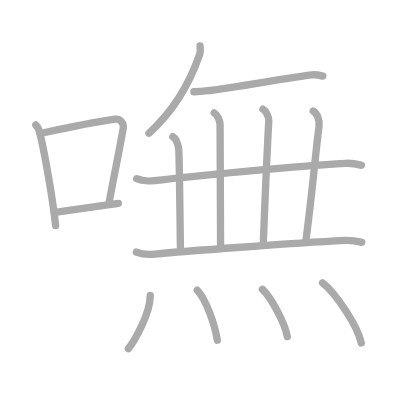
t = 0.00 s
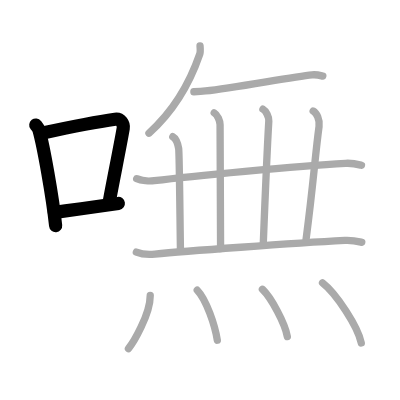
t = 3.00 s
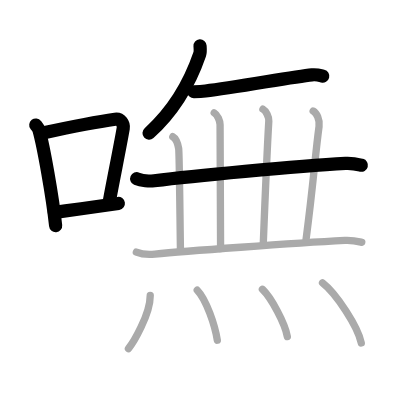
t = 6.00 s
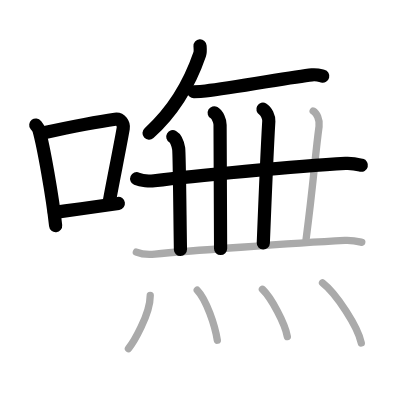
t = 9.00 s
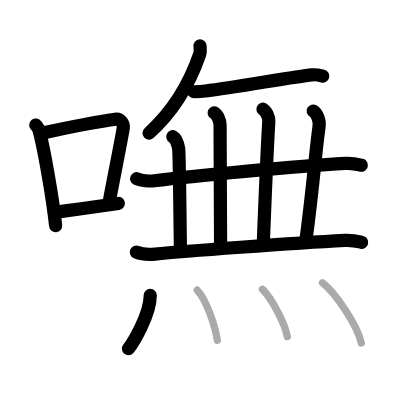
t = 12.00 s
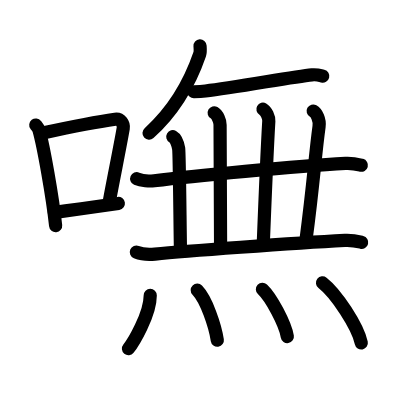
t = 15.00 s

The animated SVG that drew these frames (rendered in a browser with its animation timeline set to each time). Animation: 15 SMIL elements (animate=15); one cycle of 15.00 s.

<?xml version="1.0" standalone="no"?>
<!DOCTYPE svg PUBLIC "-//W3C//DTD SVG 1.1//EN"   "http://www.w3.org/Graphics/SVG/1.1/DTD/svg11.dtd">
<svg width="400px" height="400px"  version="1.1" xmlns="http://www.w3.org/2000/svg">
  <defs>
    <marker id="Triangle" viewBox="0 0 10 10" refX="0" refY="5" markerUnits="strokeWidth" markerWidth="3" style="stroke-opacity:0%;fill:#aaaaaa;" markerHeight="2" orient="auto">
      <path d="M 0 0 L 10 5 L 0 10 z" />
    </marker>
    
    <marker id="Arrow" viewBox="0 0 10 10" refX="5" refY="5" markerUnits="strokeWidth" markerWidth="1.8" style="stroke-opacity:0%;fill:#770000;" markerHeight="2" orient="auto">
      <path d="M 0 4 L 6 4 L 4 1 L 10 5 L 4 9 L 6 6 L 0 6 z" />
        <circle cx="5" cy="5" r="5" />
      </marker>
    
    <marker id="TriangleRed" viewBox="0 0 10 10" refX="0" refY="5" markerUnits="strokeWidth" markerWidth="3" style="stroke-opacity:0%;fill:#CC0000;" markerHeight="2" orient="auto">
      <path d="M 0 0 L 10 5 L 0 10 z" />
    </marker>
    
    <marker id="ArrowRed" viewBox="0 0 10 10" refX="5" refY="5" markerUnits="strokeWidth" markerWidth="1.8" style="stroke-opacity:0%;fill:#CC0000;" markerHeight="2" orient="auto">
      <path d="M 0 4 L 6 4 L 4 1 L 10 5 L 4 9 L 6 6 L 0 6 z" />
        <circle cx="5" cy="5" r="5" />
      </marker>
    
  </defs>
  
  <path style="fill:#ffffff; fill-opacity:100%; fill-rule:evenodd; stroke-width:0;" d="M 0 0 L 400px 0 L 400px 400px L 0 400px L 0 0" />

  <g transform="scale(3.6697247706422 3.6697247706422)">
<path style="fill:none; fill-opacity:0%; fill-rule:evenodd; stroke:#aaaaaa; stroke-opacity:100%; stroke-width: 1.5pt; stroke-linejoin:round; stroke-linecap:round;" d="M9.75 34.06c0.35 0.45 0.72 0.82 0.87 1.38c1.23 4.42 3.7 18.12 4.54 26.06"></path>
<path style="fill:none; fill-opacity:0%; fill-rule:evenodd; stroke:#aaaaaa; stroke-opacity:100%; stroke-width: 1.5pt; stroke-linejoin:round; stroke-linecap:round;" d="M11.96 36.18c8.94-1.94 15.27-3.11 19.41-3.69c1.52-0.21 2.43 1.26 2.21 2.51c-0.9 5.17-2.45 12.65-3.78 19.8"></path>
<path style="fill:none; fill-opacity:0%; fill-rule:evenodd; stroke:#aaaaaa; stroke-opacity:100%; stroke-width: 1.5pt; stroke-linejoin:round; stroke-linecap:round;" d="M14.82 57.86c4.87-0.66 10.75-1.42 17.43-2.43"></path>
<path style="fill:none; fill-opacity:0%; fill-rule:evenodd; stroke:#aaaaaa; stroke-opacity:100%; stroke-width: 1.5pt; stroke-linejoin:round; stroke-linecap:round;" d="M54.51 12.5c0.04 0.56 0.15 1.62-0.08 2.25c-2.72 7.91-6.75 15.16-13.84 21.54"></path>
<path style="fill:none; fill-opacity:0%; fill-rule:evenodd; stroke:#aaaaaa; stroke-opacity:100%; stroke-width: 1.5pt; stroke-linejoin:round; stroke-linecap:round;" d="M52.83 25c0.72-0.03 2.13-0.1 3.17-0.21c8.01-0.86 23.7-3.89 29.02-4.4c1.4-0.13 2.24 0.17 2.94 0.35"></path>
<path style="fill:none; fill-opacity:0%; fill-rule:evenodd; stroke:#aaaaaa; stroke-opacity:100%; stroke-width: 1.5pt; stroke-linejoin:round; stroke-linecap:round;" d="M37.25 48.7c1.24 0.54 3.52 0.7 4.77 0.54C52 48 80.69 45.25 94.15 44.51c2.07-0.11 3.32 0.26 4.35 0.53"></path>
<path style="fill:none; fill-opacity:0%; fill-rule:evenodd; stroke:#aaaaaa; stroke-opacity:100%; stroke-width: 1.5pt; stroke-linejoin:round; stroke-linecap:round;" d="M47.09 37.25c0.89 0.5 1.43 2.25 1.6 3.25c0.18 1 0.31 15.75 0.48 27.5"></path>
<path style="fill:none; fill-opacity:0%; fill-rule:evenodd; stroke:#aaaaaa; stroke-opacity:100%; stroke-width: 1.5pt; stroke-linejoin:round; stroke-linecap:round;" d="M58.37 30.75c0.89 0.5 1.62 2.23 1.6 3.25c-0.07 5.5 0.14 19.5 0.14 33.75"></path>
<path style="fill:none; fill-opacity:0%; fill-rule:evenodd; stroke:#aaaaaa; stroke-opacity:100%; stroke-width: 1.5pt; stroke-linejoin:round; stroke-linecap:round;" d="M71.65 29.75c0.89 0.5 1.67 2.23 1.6 3.25c-0.47 8-0.88 17.5-1.5 33.25"></path>
<path style="fill:none; fill-opacity:0%; fill-rule:evenodd; stroke:#aaaaaa; stroke-opacity:100%; stroke-width: 1.5pt; stroke-linejoin:round; stroke-linecap:round;" d="M85.34 30.25c0.89 0.5 1.87 2.28 1.6 4.25c-1.09 8-1.5 15.25-3.54 30.75"></path>
<path style="fill:none; fill-opacity:0%; fill-rule:evenodd; stroke:#aaaaaa; stroke-opacity:100%; stroke-width: 1.5pt; stroke-linejoin:round; stroke-linecap:round;" d="M37.16 68.7c1.32 0.54 3.74 0.67 5.05 0.54c7.53-0.74 37.49-2.99 51.76-3.73c2.19-0.11 3.52 0.26 4.61 0.53"></path>
<path style="fill:none; fill-opacity:0%; fill-rule:evenodd; stroke:#aaaaaa; stroke-opacity:100%; stroke-width: 1.5pt; stroke-linejoin:round; stroke-linecap:round;" d="M40.94 80.5c0 5.25-4.71 13-5.94 14.5"></path>
<path style="fill:none; fill-opacity:0%; fill-rule:evenodd; stroke:#aaaaaa; stroke-opacity:100%; stroke-width: 1.5pt; stroke-linejoin:round; stroke-linecap:round;" d="M53.75 79.08c2.49 2.57 4.85 9.64 5.47 13.63"></path>
<path style="fill:none; fill-opacity:0%; fill-rule:evenodd; stroke:#aaaaaa; stroke-opacity:100%; stroke-width: 1.5pt; stroke-linejoin:round; stroke-linecap:round;" d="M71.51 78.83c2.4 2.27 6.19 9.35 6.79 12.88"></path>
<path style="fill:none; fill-opacity:0%; fill-rule:evenodd; stroke:#aaaaaa; stroke-opacity:100%; stroke-width: 1.5pt; stroke-linejoin:round; stroke-linecap:round;" d="M87.89 77.08c3.73 2.89 9.63 11.89 10.56 16.38"></path>

<path style="fill:none; fill-opacity:0%; fill-rule:evenodd; stroke:#000000; stroke-opacity:100%; stroke-width: 2.7pt; stroke-linejoin:round; stroke-linecap:round;" d="M9.75 34.06c0.35 0.45 0.72 0.82 0.87 1.38c1.23 4.42 3.7 18.12 4.54 26.06" pathLength="100" stroke-dashoffset="100" stroke-dasharray="100 105"><animate id="dashAnim1" attributeName="stroke-dashoffset" from="100" to="0" dur="1s" calcMode="linear" fill="freeze"/></path>
<path style="fill:none; fill-opacity:0%; fill-rule:evenodd; stroke:#000000; stroke-opacity:100%; stroke-width: 2.7pt; stroke-linejoin:round; stroke-linecap:round;" d="M11.96 36.18c8.94-1.94 15.27-3.11 19.41-3.69c1.52-0.21 2.43 1.26 2.21 2.51c-0.9 5.17-2.45 12.65-3.78 19.8" pathLength="100" stroke-dashoffset="100" stroke-dasharray="100 105"><animate id="dashAnim2" attributeName="stroke-dashoffset" from="100" to="0" dur="1s" calcMode="linear" begin="dashAnim1.end" fill="freeze"/></path>
<path style="fill:none; fill-opacity:0%; fill-rule:evenodd; stroke:#000000; stroke-opacity:100%; stroke-width: 2.7pt; stroke-linejoin:round; stroke-linecap:round;" d="M14.82 57.86c4.87-0.66 10.75-1.42 17.43-2.43" pathLength="100" stroke-dashoffset="100" stroke-dasharray="100 105"><animate id="dashAnim3" attributeName="stroke-dashoffset" from="100" to="0" dur="1s" calcMode="linear" begin="dashAnim2.end" fill="freeze"/></path>
<path style="fill:none; fill-opacity:0%; fill-rule:evenodd; stroke:#000000; stroke-opacity:100%; stroke-width: 2.7pt; stroke-linejoin:round; stroke-linecap:round;" d="M54.51 12.5c0.04 0.56 0.15 1.62-0.08 2.25c-2.72 7.91-6.75 15.16-13.84 21.54" pathLength="100" stroke-dashoffset="100" stroke-dasharray="100 105"><animate id="dashAnim4" attributeName="stroke-dashoffset" from="100" to="0" dur="1s" calcMode="linear" begin="dashAnim3.end" fill="freeze"/></path>
<path style="fill:none; fill-opacity:0%; fill-rule:evenodd; stroke:#000000; stroke-opacity:100%; stroke-width: 2.7pt; stroke-linejoin:round; stroke-linecap:round;" d="M52.83 25c0.72-0.03 2.13-0.1 3.17-0.21c8.01-0.86 23.7-3.89 29.02-4.4c1.4-0.13 2.24 0.17 2.94 0.35" pathLength="100" stroke-dashoffset="100" stroke-dasharray="100 105"><animate id="dashAnim5" attributeName="stroke-dashoffset" from="100" to="0" dur="1s" calcMode="linear" begin="dashAnim4.end" fill="freeze"/></path>
<path style="fill:none; fill-opacity:0%; fill-rule:evenodd; stroke:#000000; stroke-opacity:100%; stroke-width: 2.7pt; stroke-linejoin:round; stroke-linecap:round;" d="M37.25 48.7c1.24 0.54 3.52 0.7 4.77 0.54C52 48 80.69 45.25 94.15 44.51c2.07-0.11 3.32 0.26 4.35 0.53" pathLength="100" stroke-dashoffset="100" stroke-dasharray="100 105"><animate id="dashAnim6" attributeName="stroke-dashoffset" from="100" to="0" dur="1s" calcMode="linear" begin="dashAnim5.end" fill="freeze"/></path>
<path style="fill:none; fill-opacity:0%; fill-rule:evenodd; stroke:#000000; stroke-opacity:100%; stroke-width: 2.7pt; stroke-linejoin:round; stroke-linecap:round;" d="M47.09 37.25c0.89 0.5 1.43 2.25 1.6 3.25c0.18 1 0.31 15.75 0.48 27.5" pathLength="100" stroke-dashoffset="100" stroke-dasharray="100 105"><animate id="dashAnim7" attributeName="stroke-dashoffset" from="100" to="0" dur="1s" calcMode="linear" begin="dashAnim6.end" fill="freeze"/></path>
<path style="fill:none; fill-opacity:0%; fill-rule:evenodd; stroke:#000000; stroke-opacity:100%; stroke-width: 2.7pt; stroke-linejoin:round; stroke-linecap:round;" d="M58.37 30.75c0.89 0.5 1.62 2.23 1.6 3.25c-0.07 5.5 0.14 19.5 0.14 33.75" pathLength="100" stroke-dashoffset="100" stroke-dasharray="100 105"><animate id="dashAnim8" attributeName="stroke-dashoffset" from="100" to="0" dur="1s" calcMode="linear" begin="dashAnim7.end" fill="freeze"/></path>
<path style="fill:none; fill-opacity:0%; fill-rule:evenodd; stroke:#000000; stroke-opacity:100%; stroke-width: 2.7pt; stroke-linejoin:round; stroke-linecap:round;" d="M71.65 29.75c0.89 0.5 1.67 2.23 1.6 3.25c-0.47 8-0.88 17.5-1.5 33.25" pathLength="100" stroke-dashoffset="100" stroke-dasharray="100 105"><animate id="dashAnim9" attributeName="stroke-dashoffset" from="100" to="0" dur="1s" calcMode="linear" begin="dashAnim8.end" fill="freeze"/></path>
<path style="fill:none; fill-opacity:0%; fill-rule:evenodd; stroke:#000000; stroke-opacity:100%; stroke-width: 2.7pt; stroke-linejoin:round; stroke-linecap:round;" d="M85.34 30.25c0.89 0.5 1.87 2.28 1.6 4.25c-1.09 8-1.5 15.25-3.54 30.75" pathLength="100" stroke-dashoffset="100" stroke-dasharray="100 105"><animate id="dashAnim10" attributeName="stroke-dashoffset" from="100" to="0" dur="1s" calcMode="linear" begin="dashAnim9.end" fill="freeze"/></path>
<path style="fill:none; fill-opacity:0%; fill-rule:evenodd; stroke:#000000; stroke-opacity:100%; stroke-width: 2.7pt; stroke-linejoin:round; stroke-linecap:round;" d="M37.16 68.7c1.32 0.54 3.74 0.67 5.05 0.54c7.53-0.74 37.49-2.99 51.76-3.73c2.19-0.11 3.52 0.26 4.61 0.53" pathLength="100" stroke-dashoffset="100" stroke-dasharray="100 105"><animate id="dashAnim11" attributeName="stroke-dashoffset" from="100" to="0" dur="1s" calcMode="linear" begin="dashAnim10.end" fill="freeze"/></path>
<path style="fill:none; fill-opacity:0%; fill-rule:evenodd; stroke:#000000; stroke-opacity:100%; stroke-width: 2.7pt; stroke-linejoin:round; stroke-linecap:round;" d="M40.94 80.5c0 5.25-4.71 13-5.94 14.5" pathLength="100" stroke-dashoffset="100" stroke-dasharray="100 105"><animate id="dashAnim12" attributeName="stroke-dashoffset" from="100" to="0" dur="1s" calcMode="linear" begin="dashAnim11.end" fill="freeze"/></path>
<path style="fill:none; fill-opacity:0%; fill-rule:evenodd; stroke:#000000; stroke-opacity:100%; stroke-width: 2.7pt; stroke-linejoin:round; stroke-linecap:round;" d="M53.75 79.08c2.49 2.57 4.85 9.64 5.47 13.63" pathLength="100" stroke-dashoffset="100" stroke-dasharray="100 105"><animate id="dashAnim13" attributeName="stroke-dashoffset" from="100" to="0" dur="1s" calcMode="linear" begin="dashAnim12.end" fill="freeze"/></path>
<path style="fill:none; fill-opacity:0%; fill-rule:evenodd; stroke:#000000; stroke-opacity:100%; stroke-width: 2.7pt; stroke-linejoin:round; stroke-linecap:round;" d="M71.51 78.83c2.4 2.27 6.19 9.35 6.79 12.88" pathLength="100" stroke-dashoffset="100" stroke-dasharray="100 105"><animate id="dashAnim14" attributeName="stroke-dashoffset" from="100" to="0" dur="1s" calcMode="linear" begin="dashAnim13.end" fill="freeze"/></path>
<path style="fill:none; fill-opacity:0%; fill-rule:evenodd; stroke:#000000; stroke-opacity:100%; stroke-width: 2.7pt; stroke-linejoin:round; stroke-linecap:round;" d="M87.89 77.08c3.73 2.89 9.63 11.89 10.56 16.38" pathLength="100" stroke-dashoffset="100" stroke-dasharray="100 105"><animate id="dashAnim15" attributeName="stroke-dashoffset" from="100" to="0" dur="1s" calcMode="linear" begin="dashAnim14.end" fill="freeze"/></path>

</g>

</svg>  
          
